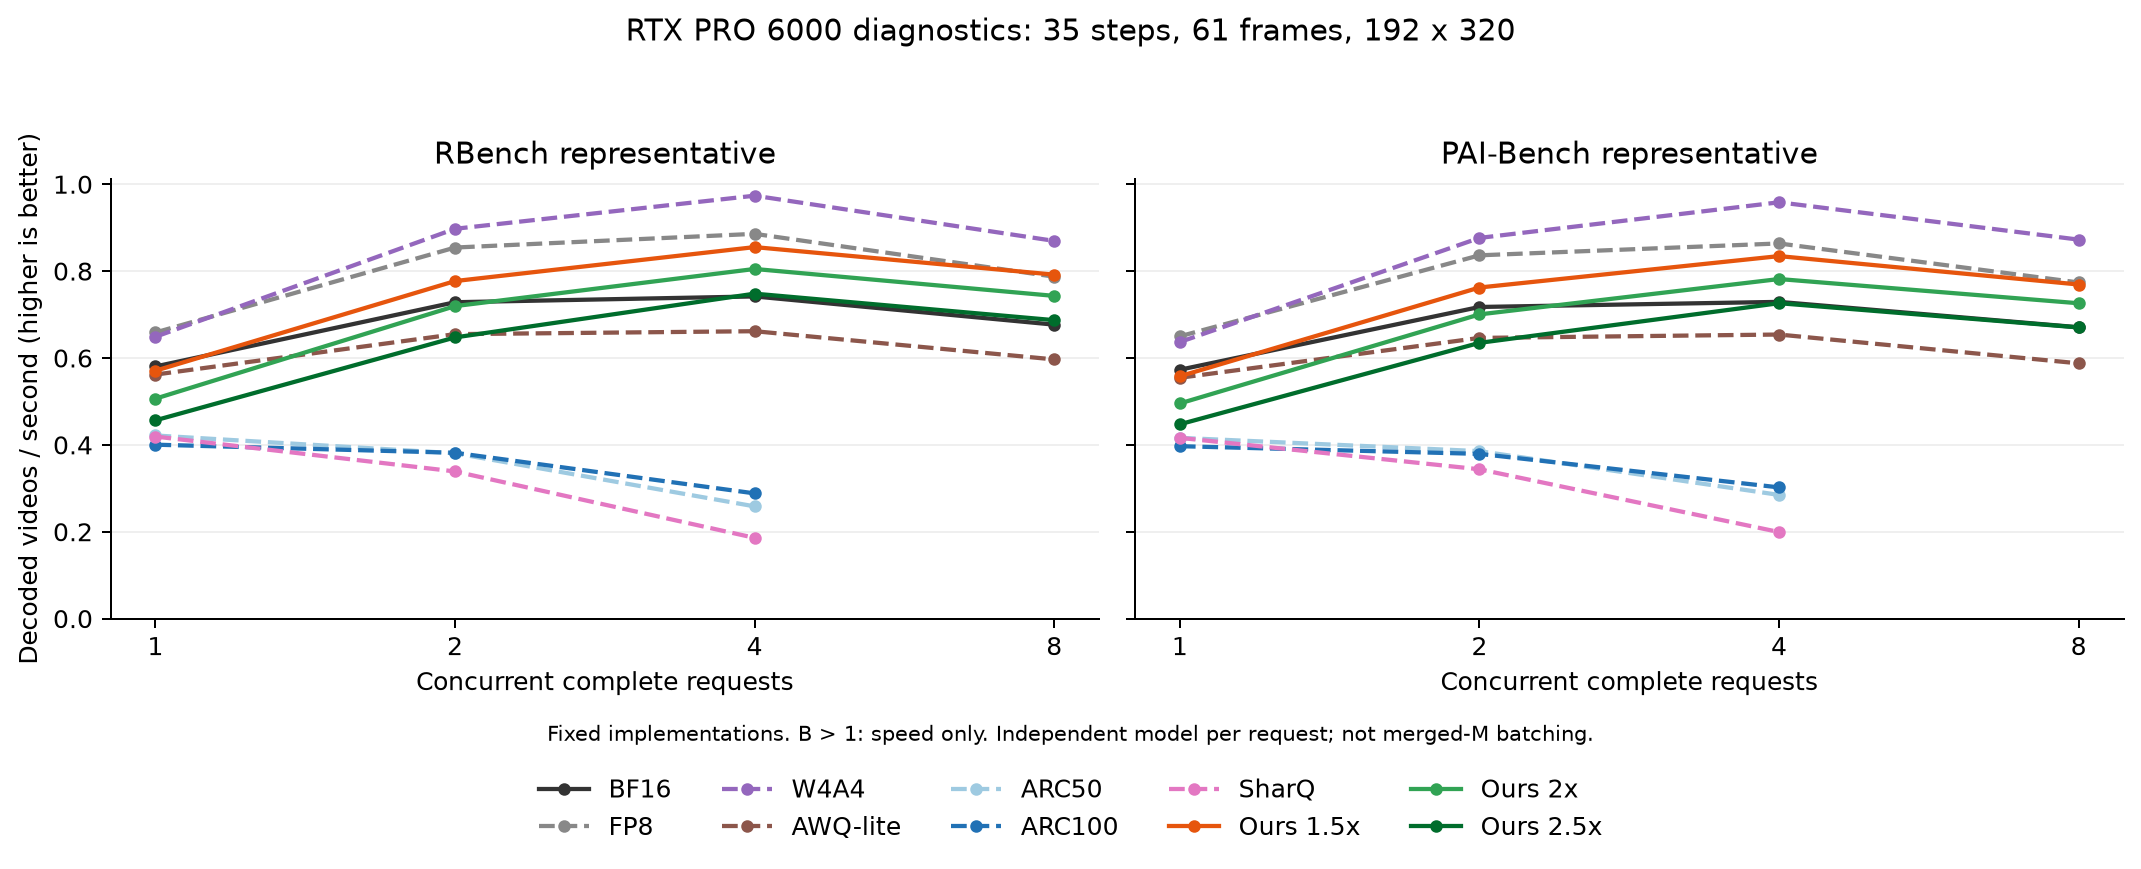

The data file committed next to this chart (first rows):
benchmark, case, method, batch, videos_per_second, frames_per_second, request_p50_seconds, request_p90_seconds, peak_allocated_bytes, peak_reserved_bytes, numerical_checked, performance_eligible
paibench, paibench__av_660aa819-4a75-45d0-b79a-e6c…, b1.5_protected_n, 1, 0.558, 34.04, 1.792, 1.799, 7019955712, 8139046912, True, False
paibench, paibench__av_660aa819-4a75-45d0-b79a-e6c…, b1.5_protected_n, 2, 0.7622, 46.49, 2.623, 2.628, 13929212416, 15862857728, False, False
paibench, paibench__av_660aa819-4a75-45d0-b79a-e6c…, b1.5_protected_n, 4, 0.8345, 50.9, 4.779, 4.822, 27566365696, 31035752448, False, False
paibench, paibench__av_660aa819-4a75-45d0-b79a-e6c…, b1.5_protected_n, 8, 0.7691, 46.92, 10.33, 10.72, 55300282368, 61706600448, False, False
rbench, rbench__common_manipulation_0041, arcquant100, 1, 0.4004, 24.42, 2.497, 2.501, 7612122624, 7985954816, True, False
rbench, rbench__common_manipulation_0041, arcquant100, 2, 0.3817, 23.29, 5.214, 5.471, 15128893440, 15716057088, False, False
rbench, rbench__common_manipulation_0041, arcquant100, 4, 0.2883, 17.58, 13.15, 14.85, 29248468992, 29855055872, False, False
paibench, paibench__av_660aa819-4a75-45d0-b79a-e6c…, b2.5_ffn_guarded, 1, 0.4473, 27.29, 2.235, 2.236, 7328020992, 8529117184, True, False
paibench, paibench__av_660aa819-4a75-45d0-b79a-e6c…, b2.5_ffn_guarded, 2, 0.6348, 38.72, 3.15, 3.163, 14600368128, 16389242880, False, False
paibench, paibench__av_660aa819-4a75-45d0-b79a-e6c…, b2.5_ffn_guarded, 4, 0.7261, 44.29, 5.494, 5.526, 28668124160, 32275169280, False, False
paibench, paibench__av_660aa819-4a75-45d0-b79a-e6c…, b2.5_ffn_guarded, 8, 0.6702, 40.88, 11.85, 12.09, 57430289408, 64143491072, False, False
rbench, rbench__common_manipulation_0041, b1.5_protected_n, 1, 0.5707, 34.81, 1.752, 1.754, 6902210048, 8046772224, True, False
rbench, rbench__common_manipulation_0041, b1.5_protected_n, 2, 0.777, 47.4, 2.572, 2.593, 13726021632, 15451815936, False, False
rbench, rbench__common_manipulation_0041, b1.5_protected_n, 4, 0.8552, 52.17, 4.659, 4.684, 26994835456, 30335303680, False, False
rbench, rbench__common_manipulation_0041, b1.5_protected_n, 8, 0.7918, 48.3, 10.05, 10.38, 53984324608, 60140027904, False, False
paibench, paibench__av_660aa819-4a75-45d0-b79a-e6c…, awq_marlin, 1, 0.5544, 33.82, 1.803, 1.804, 6985131520, 7702839296, True, False
paibench, paibench__av_660aa819-4a75-45d0-b79a-e6c…, awq_marlin, 2, 0.6462, 39.42, 3.095, 3.123, 13894281216, 15294529536, False, False
paibench, paibench__av_660aa819-4a75-45d0-b79a-e6c…, awq_marlin, 4, 0.6539, 39.89, 6.106, 6.129, 27446193664, 30444355584, False, False
paibench, paibench__av_660aa819-4a75-45d0-b79a-e6c…, awq_marlin, 8, 0.5876, 35.85, 13.52, 13.98, 54920598528, 60746104832, False, False
rbench, rbench__common_manipulation_0041, fp8, 1, 0.6587, 40.18, 1.518, 1.519, 7426328064, 8164212736, True, False
rbench, rbench__common_manipulation_0041, fp8, 2, 0.8542, 52.11, 2.339, 2.374, 14776309760, 15997075456, False, False
rbench, rbench__common_manipulation_0041, fp8, 4, 0.8857, 54.03, 4.507, 4.532, 29193894912, 32057065472, False, False
rbench, rbench__common_manipulation_0041, fp8, 8, 0.7872, 48.02, 10.07, 10.32, 58266797056, 63715672064, False, False
rbench, rbench__common_manipulation_0041, fp4_base, 1, 0.6488, 39.58, 1.541, 1.544, 6848855552, 7960788992, True, False
rbench, rbench__common_manipulation_0041, fp4_base, 2, 0.8974, 54.74, 2.228, 2.259, 13616830464, 15384707072, False, False
rbench, rbench__common_manipulation_0041, fp4_base, 4, 0.9736, 59.39, 4.092, 4.122, 26777304064, 30198988800, False, False
rbench, rbench__common_manipulation_0041, fp4_base, 8, 0.8695, 53.04, 9.13, 9.298, 53625337856, 59865300992, False, False
paibench, paibench__av_660aa819-4a75-45d0-b79a-e6c…, fp4_base, 1, 0.6367, 38.84, 1.57, 1.574, 6970859008, 8172601344, True, False
paibench, paibench__av_660aa819-4a75-45d0-b79a-e6c…, fp4_base, 2, 0.8764, 53.46, 2.281, 2.285, 13864089600, 15806234624, False, False
paibench, paibench__av_660aa819-4a75-45d0-b79a-e6c…, fp4_base, 4, 0.9584, 58.46, 4.165, 4.202, 27444994560, 31060918272, False, False
paibench, paibench__av_660aa819-4a75-45d0-b79a-e6c…, fp4_base, 8, 0.8724, 53.22, 9.076, 9.385, 54742026752, 61519953920, False, False
paibench, paibench__av_660aa819-4a75-45d0-b79a-e6c…, arcquant, 1, 0.4161, 25.38, 2.403, 2.46, 7384227328, 7994343424, True, False
paibench, paibench__av_660aa819-4a75-45d0-b79a-e6c…, arcquant, 2, 0.3855, 23.52, 5.138, 5.289, 14730893312, 15319695360, False, False
paibench, paibench__av_660aa819-4a75-45d0-b79a-e6c…, arcquant, 4, 0.2848, 17.37, 13.39, 14.16, 28454968832, 29519511552, False, False
paibench, paibench__av_660aa819-4a75-45d0-b79a-e6c…, b2_joint, 1, 0.4954, 30.22, 2.019, 2.021, 7062183424, 8197767168, True, False
paibench, paibench__av_660aa819-4a75-45d0-b79a-e6c…, b2_joint, 2, 0.7003, 42.72, 2.854, 2.871, 14047590400, 15858663424, False, False
paibench, paibench__av_660aa819-4a75-45d0-b79a-e6c…, b2_joint, 4, 0.7817, 47.68, 5.103, 5.122, 27710689280, 31195136000, False, False
paibench, paibench__av_660aa819-4a75-45d0-b79a-e6c…, b2_joint, 8, 0.7259, 44.28, 10.93, 11.29, 55218628096, 62046339072, False, False
rbench, rbench__common_manipulation_0041, b2.5_ffn_guarded, 1, 0.4564, 27.84, 2.191, 2.193, 7209417216, 8277458944, True, False
rbench, rbench__common_manipulation_0041, b2.5_ffn_guarded, 2, 0.6473, 39.48, 3.086, 3.093, 14376996864, 16118710272, False, False
rbench, rbench__common_manipulation_0041, b2.5_ffn_guarded, 4, 0.748, 45.63, 5.332, 5.358, 28217478144, 31520194560, False, False
rbench, rbench__common_manipulation_0041, b2.5_ffn_guarded, 8, 0.687, 41.91, 11.5, 11.86, 56407704576, 62547558400, False, False
paibench, paibench__av_660aa819-4a75-45d0-b79a-e6c…, bf16, 1, 0.5729, 34.95, 1.745, 1.756, 8955328000, 9510584320, True, False
paibench, paibench__av_660aa819-4a75-45d0-b79a-e6c…, bf16, 2, 0.7174, 43.76, 2.785, 2.793, 17803627008, 19031654400, False, False
paibench, paibench__av_660aa819-4a75-45d0-b79a-e6c…, bf16, 4, 0.7291, 44.48, 5.473, 5.507, 35198108672, 38163972096, False, False
paibench, paibench__av_660aa819-4a75-45d0-b79a-e6c…, bf16, 8, 0.6707, 40.91, 11.88, 12.36, 70713679360, 76246155264, False, False
rbench, rbench__common_manipulation_0041, awq_marlin, 1, 0.5618, 34.27, 1.78, 1.781, 6865724928, 7507804160, True, False
rbench, rbench__common_manipulation_0041, awq_marlin, 2, 0.6548, 39.94, 3.053, 3.103, 13658744832, 14925430784, False, False
rbench, rbench__common_manipulation_0041, awq_marlin, 4, 0.6616, 40.36, 6.036, 6.072, 26918604288, 29666312192, False, False
rbench, rbench__common_manipulation_0041, awq_marlin, 8, 0.5966, 36.39, 13.33, 13.56, 53845851136, 59208892416, False, False
rbench, rbench__common_manipulation_0041, sharq_perf, 1, 0.4191, 25.57, 2.386, 2.387, 6956590592, 7352614912, True, False
rbench, rbench__common_manipulation_0041, sharq_perf, 2, 0.3388, 20.66, 5.772, 5.944, 13701609472, 14120124416, False, False
rbench, rbench__common_manipulation_0041, sharq_perf, 4, 0.1859, 11.34, 20.98, 24.47, 27211594752, 27822915584, False, False
rbench, rbench__common_manipulation_0041, bf16, 1, 0.5805, 35.41, 1.722, 1.724, 8836593152, 9315549184, True, False
rbench, rbench__common_manipulation_0041, bf16, 2, 0.7283, 44.43, 2.745, 2.77, 17687791616, 18652069888, False, False
rbench, rbench__common_manipulation_0041, bf16, 4, 0.7417, 45.24, 5.377, 5.409, 34900241408, 37312528384, False, False
rbench, rbench__common_manipulation_0041, bf16, 8, 0.6767, 41.28, 11.76, 12.01, 69625674752, 74698457088, False, False
rbench, rbench__common_manipulation_0041, b2_joint, 1, 0.5063, 30.89, 1.975, 1.976, 6937288192, 7994343424, True, False
rbench, rbench__common_manipulation_0041, b2_joint, 2, 0.7194, 43.88, 2.777, 2.785, 13785290752, 15474884608, False, False
rbench, rbench__common_manipulation_0041, b2_joint, 4, 0.8049, 49.1, 4.956, 4.982, 27117445120, 30450647040, False, False
... 14 more rows
